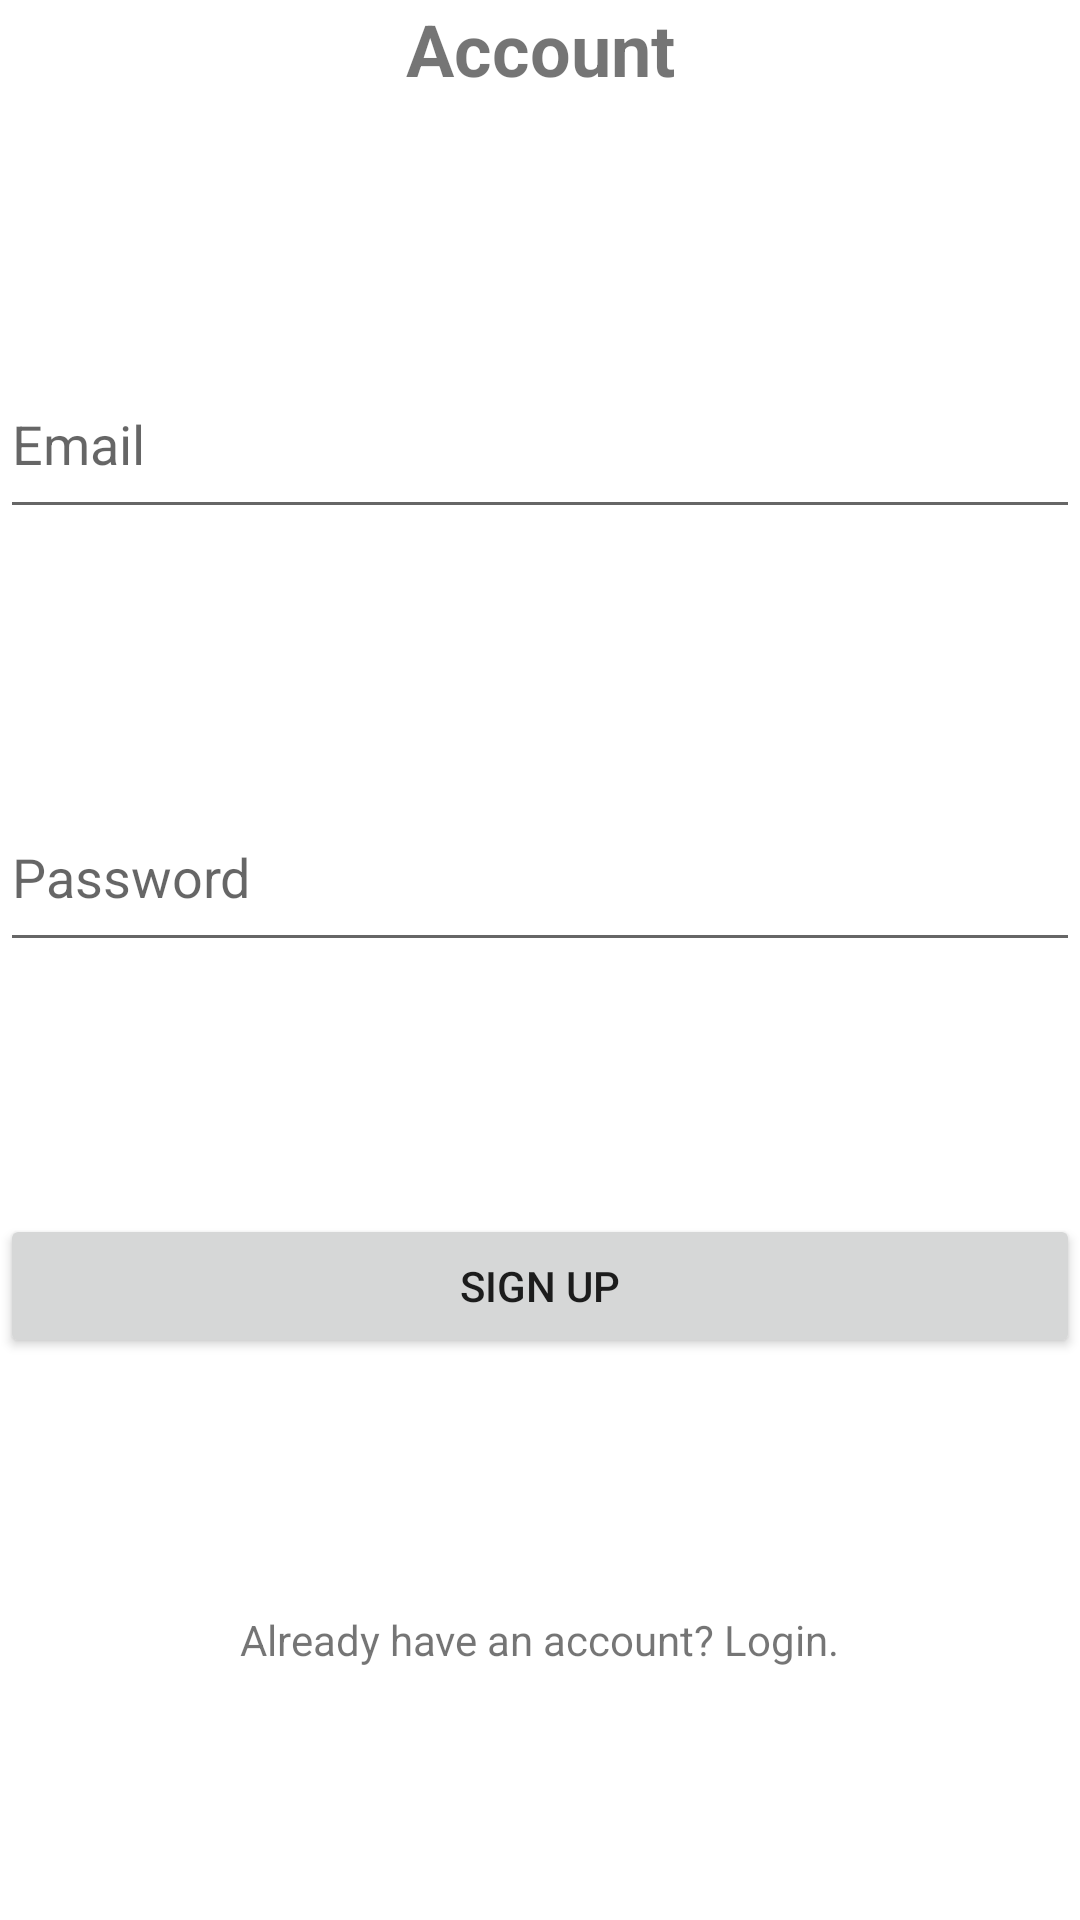

Reconstruct the res/layout file that produces this screen, plus the resources it refers to.
<!-- AndroidManifest.xml: application theme Theme.Final_se -->
<!-- res/layout/fragment_signup.xml -->
<?xml version="1.0" encoding="utf-8"?>
<androidx.constraintlayout.widget.ConstraintLayout xmlns:android="http://schemas.android.com/apk/res/android"
    xmlns:app="http://schemas.android.com/apk/res-auto"
    xmlns:tools="http://schemas.android.com/tools"
    android:layout_width="match_parent"
    android:layout_height="match_parent"
    tools:context=".ui.signup.SignUpFragment">

    <androidx.constraintlayout.widget.ConstraintLayout
        android:layout_width="match_parent"
        android:layout_height="match_parent"
        tools:context=".ui.signup.SignUpFragment">

        <TextView
            android:id="@+id/text_account"
            android:layout_width="wrap_content"
            android:layout_height="wrap_content"
            android:layout_marginTop="16dp"
            android:text="Account"
            android:textSize="24sp"
            android:textStyle="bold"
            app:layout_constraintEnd_toEndOf="parent"
            app:layout_constraintStart_toStartOf="parent"
            app:layout_constraintTop_toTopOf="parent"
            tools:ignore="HardcodedText" />

        <EditText
            android:id="@+id/name_edit_text"
            android:layout_width="0dp"
            android:layout_height="60dp"
            android:hint="Email"
            android:inputType="textEmailAddress"
            app:layout_constraintBottom_toTopOf="@+id/password_edit_text"
            app:layout_constraintEnd_toEndOf="parent"
            app:layout_constraintHorizontal_bias="0.0"
            app:layout_constraintStart_toStartOf="parent"
            app:layout_constraintTop_toBottomOf="@+id/text_account"
            tools:ignore="Autofill,HardcodedText" />

        <EditText
            android:id="@+id/password_edit_text"
            android:layout_width="0dp"
            android:layout_height="60dp"
            android:hint="Password"
            android:importantForAutofill="no"
            android:inputType="textPassword"
            app:layout_constraintBottom_toTopOf="@+id/signup_button"
            app:layout_constraintEnd_toEndOf="parent"
            app:layout_constraintHorizontal_bias="0.0"
            app:layout_constraintStart_toStartOf="parent"
            app:layout_constraintTop_toBottomOf="@id/name_edit_text"
            tools:ignore="HardcodedText" />

        <Button
            android:id="@+id/signup_button"
            android:layout_width="0dp"
            android:layout_height="wrap_content"
            android:text="Sign Up"
            app:layout_constraintBottom_toTopOf="@+id/login_text_view"
            app:layout_constraintEnd_toEndOf="parent"
            app:layout_constraintStart_toStartOf="parent"
            app:layout_constraintTop_toBottomOf="@id/password_edit_text"
            tools:ignore="HardcodedText" />

        <TextView
            android:id="@+id/login_text_view"
            android:layout_width="wrap_content"
            android:layout_height="wrap_content"
            android:text="Already have an account? Login."
            app:layout_constraintBottom_toBottomOf="parent"
            app:layout_constraintEnd_toEndOf="parent"
            app:layout_constraintStart_toStartOf="parent"
            app:layout_constraintTop_toBottomOf="@id/signup_button"
            tools:ignore="HardcodedText" />

    </androidx.constraintlayout.widget.ConstraintLayout>

</androidx.constraintlayout.widget.ConstraintLayout>
<!-- resources referenced by this layout -->
<resources>
  <style name="Theme.Final_se" parent="Theme.MaterialComponents.DayNight.DarkActionBar">
          
          <item name="colorPrimary">@color/purple_500</item>
          <item name="colorPrimaryVariant">@color/purple_700</item>
          <item name="colorOnPrimary">@color/white</item>
          
          <item name="colorSecondary">@color/teal_200</item>
          <item name="colorSecondaryVariant">@color/teal_700</item>
          <item name="colorOnSecondary">@color/black</item>
          
          <item name="android:statusBarColor">?attr/colorPrimaryVariant</item>
          
          <item name="android:layout_margin">0dp</item>
          <item name="android:radius">0dp</item>
      </style>
  <!-- not gathered from this repository: default colours our renderer supplied (Android Studio template values) -->
  <color name="purple_500">#FF6200EE</color>
  <color name="purple_700">#FF3700B3</color>
  <color name="teal_200">#FF03DAC5</color>
  <color name="teal_700">#FF018786</color>
  <color name="black">#FF000000</color>
  <color name="white">#FFFFFFFF</color>
</resources>
